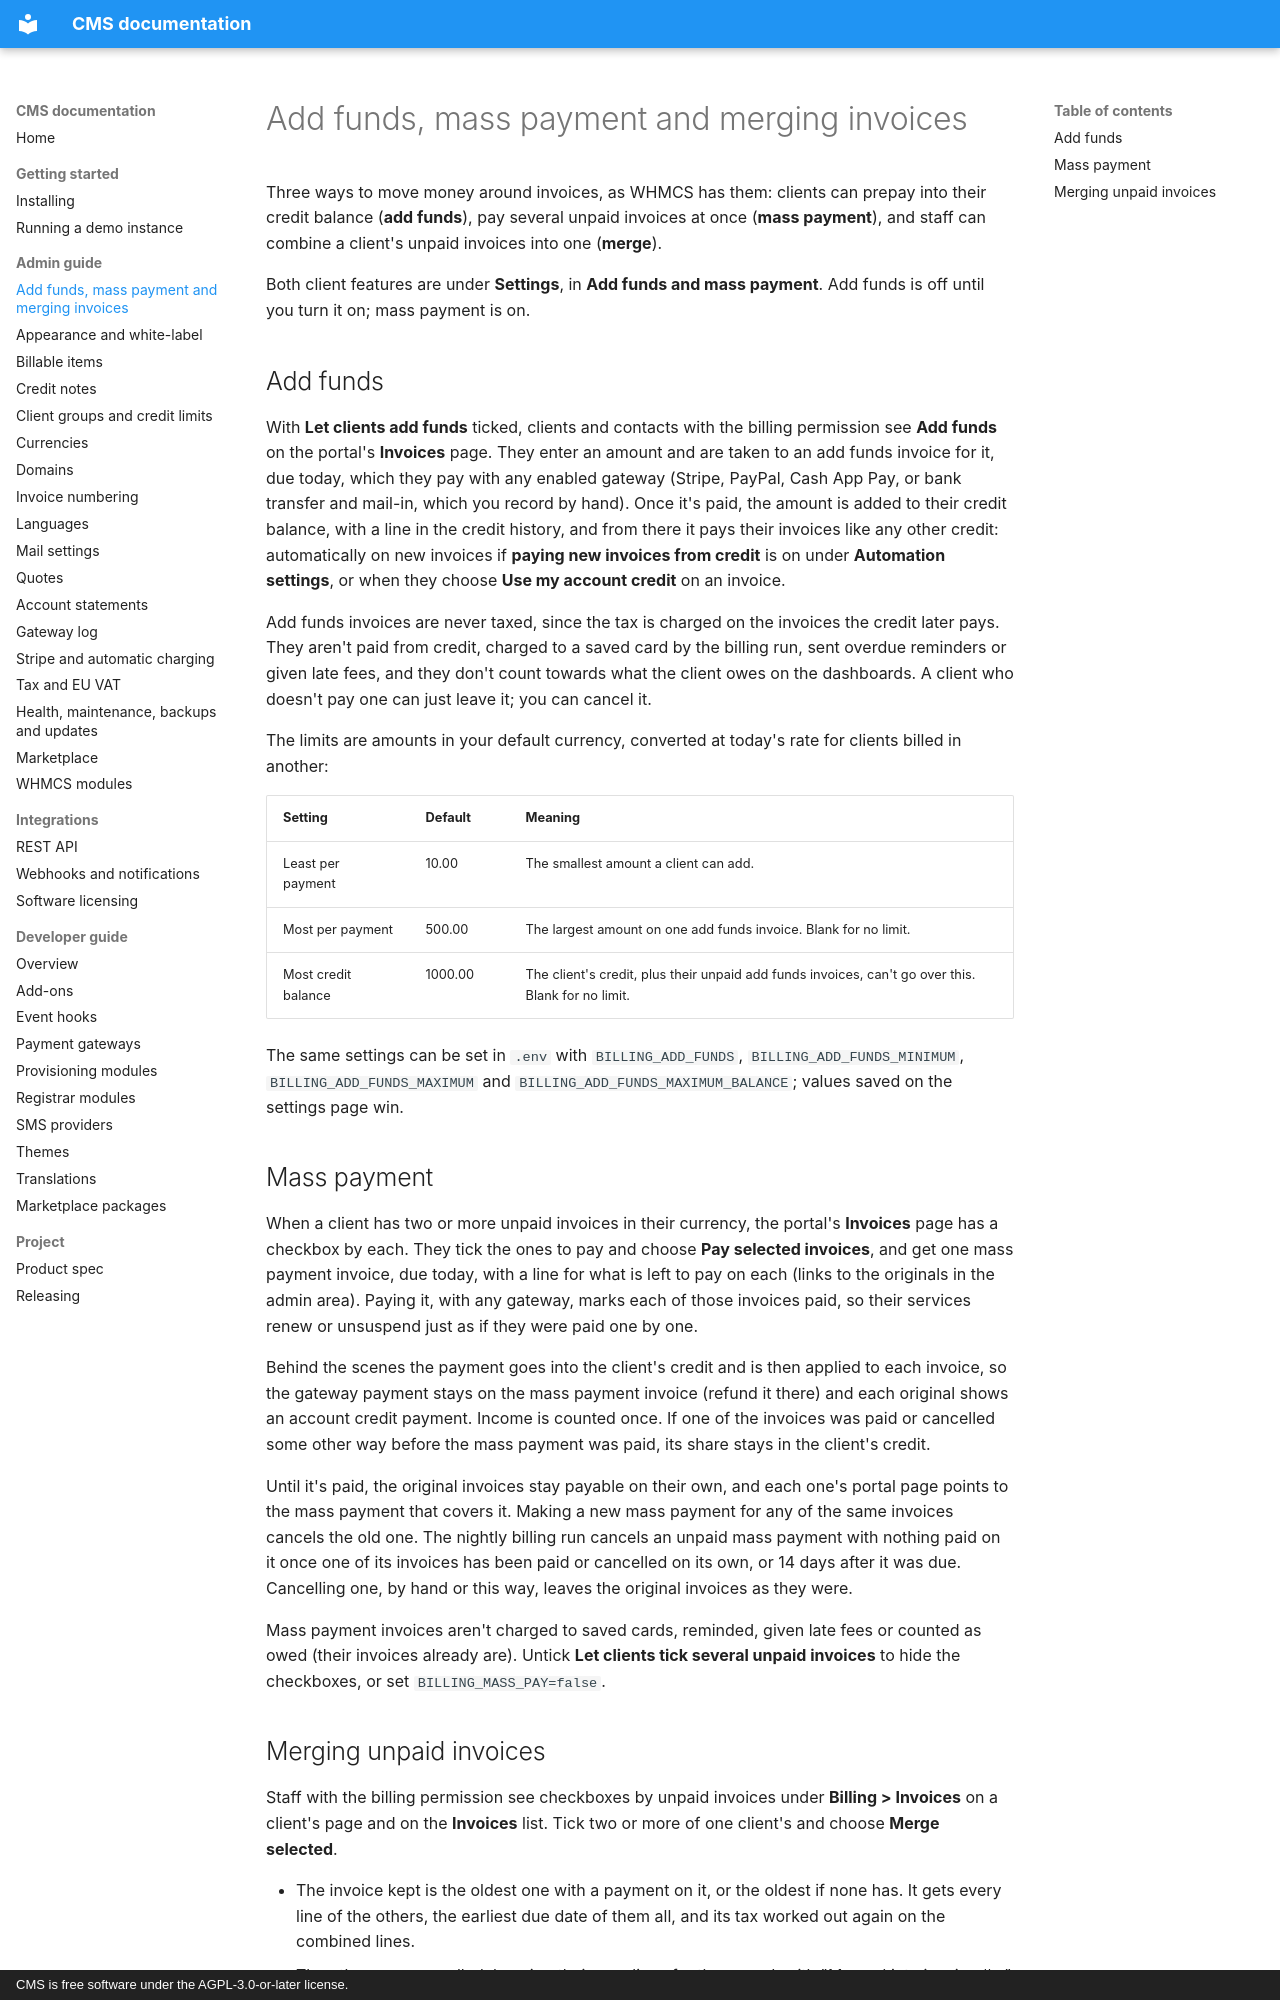

repository: anyday901/CMS · page: admin/add-funds-and-mass-payment/index.html · generator: mkdocs · copyright: CMS is free software under the AGPL-3.0-or-later license.

# Add funds, mass payment and merging invoices

Three ways to move money around invoices, as WHMCS has them: clients can prepay into their credit balance (**add funds**), pay several unpaid invoices at once (**mass payment**), and staff can combine a client's unpaid invoices into one (**merge**).

Both client features are under **Settings**, in **Add funds and mass payment**. Add funds is off until you turn it on; mass payment is on.

## Add funds

With **Let clients add funds** ticked, clients and contacts with the billing permission see **Add funds** on the portal's **Invoices** page. They enter an amount and are taken to an add funds invoice for it, due today, which they pay with any enabled gateway (Stripe, PayPal, Cash App Pay, or bank transfer and mail-in, which you record by hand). Once it's paid, the amount is added to their credit balance, with a line in the credit history, and from there it pays their invoices like any other credit: automatically on new invoices if **paying new invoices from credit** is on under **Automation settings**, or when they choose **Use my account credit** on an invoice.

Add funds invoices are never taxed, since the tax is charged on the invoices the credit later pays. They aren't paid from credit, charged to a saved card by the billing run, sent overdue reminders or given late fees, and they don't count towards what the client owes on the dashboards. A client who doesn't pay one can just leave it; you can cancel it.

The limits are amounts in your default currency, converted at today's rate for clients billed in another:

| Setting | Default | Meaning |
| --- | --- | --- |
| Least per payment | 10.00 | The smallest amount a client can add. |
| Most per payment | 500.00 | The largest amount on one add funds invoice. Blank for no limit. |
| Most credit balance | 1000.00 | The client's credit, plus their unpaid add funds invoices, can't go over this. Blank for no limit. |

The same settings can be set in `.env` with `BILLING_ADD_FUNDS`, `BILLING_ADD_FUNDS_MINIMUM`, `BILLING_ADD_FUNDS_MAXIMUM` and `BILLING_ADD_FUNDS_MAXIMUM_BALANCE`; values saved on the settings page win.

## Mass payment

When a client has two or more unpaid invoices in their currency, the portal's **Invoices** page has a checkbox by each. They tick the ones to pay and choose **Pay selected invoices**, and get one mass payment invoice, due today, with a line for what is left to pay on each (links to the originals in the admin area). Paying it, with any gateway, marks each of those invoices paid, so their services renew or unsuspend just as if they were paid one by one.

Behind the scenes the payment goes into the client's credit and is then applied to each invoice, so the gateway payment stays on the mass payment invoice (refund it there) and each original shows an account credit payment. Income is counted once. If one of the invoices was paid or cancelled some other way before the mass payment was paid, its share stays in the client's credit.

Until it's paid, the original invoices stay payable on their own, and each one's portal page points to the mass payment that covers it. Making a new mass payment for any of the same invoices cancels the old one. The nightly billing run cancels an unpaid mass payment with nothing paid on it once one of its invoices has been paid or cancelled on its own, or 14 days after it was due. Cancelling one, by hand or this way, leaves the original invoices as they were.

Mass payment invoices aren't charged to saved cards, reminded, given late fees or counted as owed (their invoices already are). Untick **Let clients tick several unpaid invoices** to hide the checkboxes, or set `BILLING_MASS_PAY=false`.
